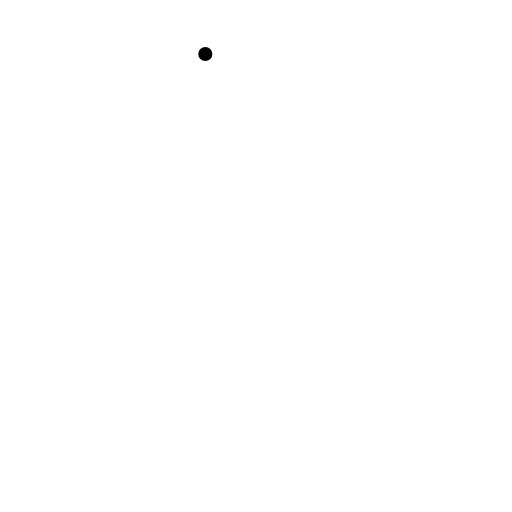
t = 0.00 s
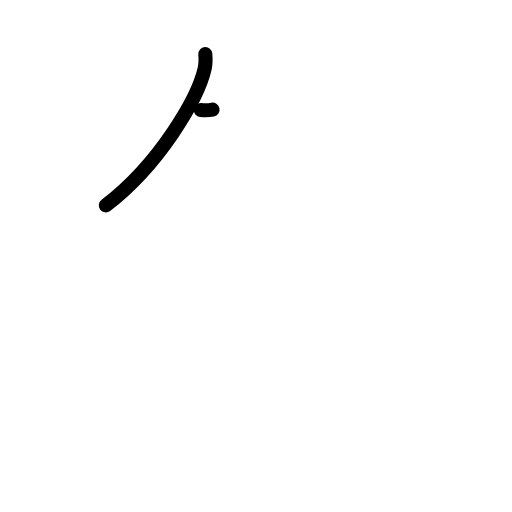
t = 1.19 s
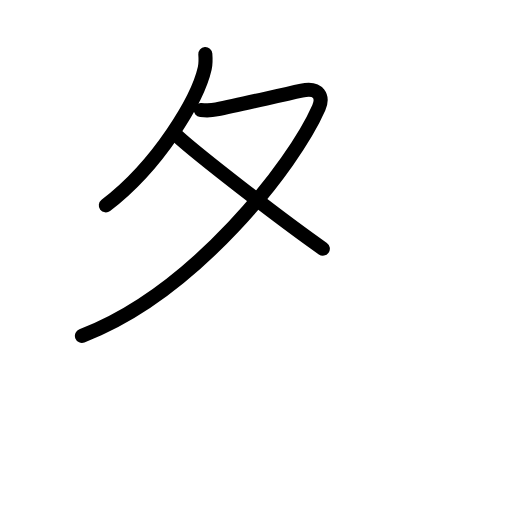
t = 2.38 s
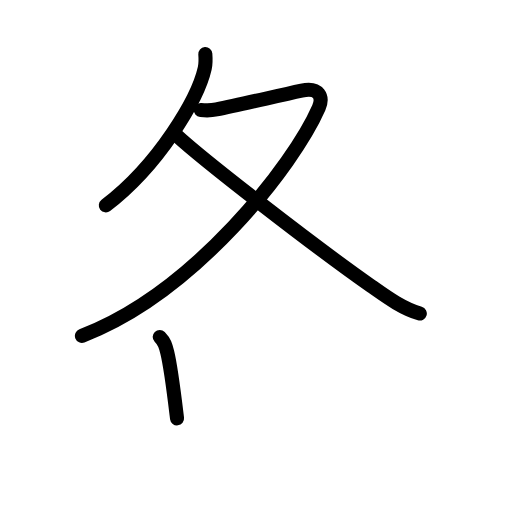
t = 3.58 s
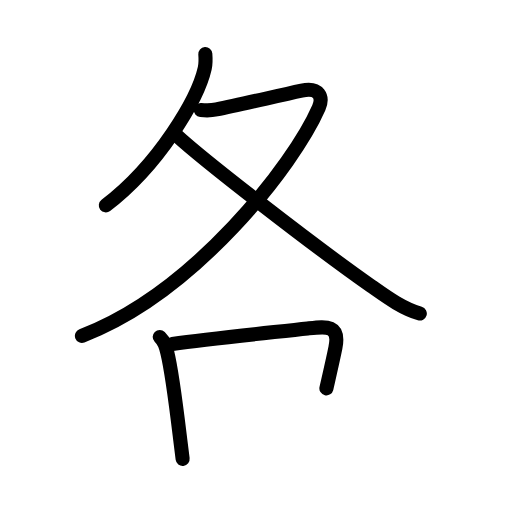
t = 4.83 s
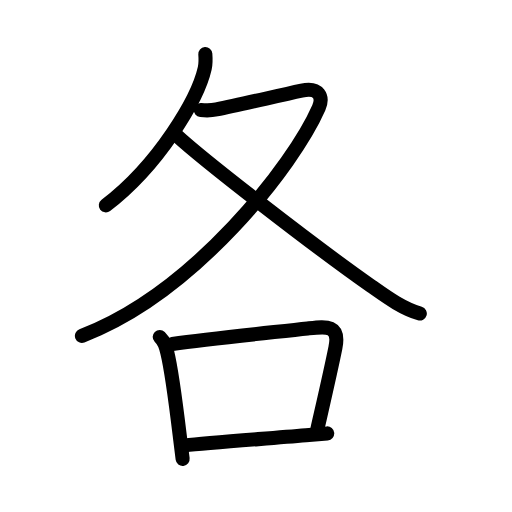
t = 6.00 s

The animated SVG that drew these frames (rendered in a browser with its animation timeline set to each time). Animation: 21 SMIL elements (animate=21); one cycle of 6.00 s.

<?xml version="1.0" encoding="UTF-8"?>
<!--
AniKanjiVG is licensed by CC-BY-SA Paul C. Sommerhoff (https://bitbucket.org/sommerhoff/anikanjivg).
AniKanjiVG uses KanjiVG which is licensed by CC-BY-SA Ulrich Apel (http://kanjivg.tagaini.net).
See also http://creativecommons.org/licenses/by-sa/3.0/
-->
<svg xmlns:kvg='http://kanjivg.tagaini.net' xmlns='http://www.w3.org/2000/svg' width='109' height='109' viewBox='0 0 109 109' style='fill:none;stroke:#000000;stroke-width:3;stroke-linecap:round;stroke-linejoin:round;' id="kvg:kanji_05404"><g id="kvg:05404" kvg:element="各"><g id="kvg:05404-g1" kvg:element="夂" kvg:position="top" kvg:radical="nelson"><path id="kvg:05404-s1" kvg:type="㇒" d="M43.71,11.5c0.06,0.76,0.12,1.96-0.12,3.05c-1.44,6.43-9.72,20.54-21.06,29.17"><animate attributeName="d" begin="0.0s" dur="0.5s" from="M43.71,11.5C43.71,11.5,43.71,11.5,43.71,11.5" to="M43.71,11.5c0.06,0.76,0.12,1.96-0.12,3.05" />
<animate attributeName="d" begin="0.5s" dur="0.5s" from="M43.71,11.5c0.06,0.76,0.12,1.96-0.12,3.05c0,0,0,0,0,0,0" to="M43.71,11.5c0.06,0.76,0.12,1.96-0.12,3.05c-1.44,6.43-9.72,20.54-21.06,29.17" />
</path>
<path id="kvg:05404-s2" kvg:type="㇇" d="M42.74,23.42c0.41,0.04,2.19,0.12,3.34-0.12c5.16-1.05,12.62-2.82,18.14-4.01c3.79-0.81,4.61,1.43,3.65,3.65C62.56,35.07,41.5,62.25,17.44,71.5"><animate attributeName="d" begin="1.0s" dur="0.25s" from="M42.74,23.42C42.74,23.42,42.74,23.42,42.74,23.42" to="M42.74,23.42c0.41,0.04,2.19,0.12,3.34-0.12" />
<animate attributeName="d" begin="1.25s" dur="0.25s" from="M42.74,23.42c0.41,0.04,2.19,0.12,3.34-0.12c0,0,0,0,0,0,0" to="M42.74,23.42c0.41,0.04,2.19,0.12,3.34-0.12c5.16-1.05,12.62-2.82,18.14-4.01" />
<animate attributeName="d" begin="1.5s" dur="0.25s" from="M42.74,23.42c0.41,0.04,2.19,0.12,3.34-0.12c5.16-1.05,12.62-2.82,18.14-4.01c0,0,0,0,0,0,0" to="M42.74,23.42c0.41,0.04,2.19,0.12,3.34-0.12c5.16-1.05,12.62-2.82,18.14-4.01c3.79-0.81,4.61,1.43,3.65,3.65" />
<animate attributeName="d" begin="1.75s" dur="0.25s" from="M42.74,23.42c0.41,0.04,2.19,0.12,3.34-0.12c5.16-1.05,12.62-2.82,18.14-4.01c3.79-0.81,4.61,1.43,3.65,3.65c0,0,0,0,0,0,0" to="M42.74,23.42c0.41,0.04,2.19,0.12,3.34-0.12c5.16-1.05,12.62-2.82,18.14-4.01c3.79-0.81,4.61,1.43,3.65,3.65C62.56,35.07,41.5,62.25,17.44,71.5" />
<animate attributeName="d" begin="0s" dur="1.0s" from="M-100,-100" to="M-100,-100" />
</path>
<path id="kvg:05404-s3" kvg:type="㇏" d="M37.71,28.93c5.79,5.32,29.16,23.45,41.36,32.01c3.23,2.27,6.51,4.69,10.3,5.81"><animate attributeName="d" begin="2.0s" dur="0.5s" from="M37.71,28.93C37.71,28.93,37.71,28.93,37.71,28.93" to="M37.71,28.93c5.79,5.32,29.16,23.45,41.36,32.01" />
<animate attributeName="d" begin="2.5s" dur="0.5s" from="M37.71,28.93c5.79,5.32,29.16,23.45,41.36,32.01c0,0,0,0,0,0,0" to="M37.71,28.93c5.79,5.32,29.16,23.45,41.36,32.01c3.23,2.27,6.51,4.69,10.3,5.81" />
<animate attributeName="d" begin="0s" dur="2.0s" from="M-100,-100" to="M-100,-100" />
</path>
</g>
<g id="kvg:05404-g2" kvg:element="口" kvg:position="bottom" kvg:radical="tradit"><path id="kvg:05404-s4" kvg:type="㇑" d="M34,71.73c1.06,1.09,1.26,1.9,1.6,3.27c1.09,4.44,2,12.24,2.79,18.77c0.17,1.38,0.33,2.71,0.49,3.93"><animate attributeName="d" begin="3.0s" dur="0.3333333333333333s" from="M34,71.73C34,71.73,34,71.73,34,71.73" to="M34,71.73c1.06,1.09,1.26,1.9,1.6,3.27" />
<animate attributeName="d" begin="3.3333333333333335s" dur="0.3333333333333333s" from="M34,71.73c1.06,1.09,1.26,1.9,1.6,3.27c0,0,0,0,0,0,0" to="M34,71.73c1.06,1.09,1.26,1.9,1.6,3.27c1.09,4.44,2,12.24,2.79,18.77" />
<animate attributeName="d" begin="3.6666666666666665s" dur="0.3333333333333333s" from="M34,71.73c1.06,1.09,1.26,1.9,1.6,3.27c1.09,4.44,2,12.24,2.79,18.77c0,0,0,0,0,0,0" to="M34,71.73c1.06,1.09,1.26,1.9,1.6,3.27c1.09,4.44,2,12.24,2.79,18.77c0.17,1.38,0.33,2.71,0.49,3.93" />
<animate attributeName="d" begin="0s" dur="3.0s" from="M-100,-100" to="M-100,-100" />
</path>
<path id="kvg:05404-s5" kvg:type="㇕b" d="M36.69,73.23c8.52-1.23,21.58-2.48,28.8-3.29c3.94-0.44,6.92-0.9,5.92,4.07c-1,4.96-2.42,11.07-3.85,17.36"><animate attributeName="d" begin="4.0s" dur="0.3333333333333333s" from="M36.69,73.23C36.69,73.23,36.69,73.23,36.69,73.23" to="M36.69,73.23c8.52-1.23,21.58-2.48,28.8-3.29" />
<animate attributeName="d" begin="4.333333333333333s" dur="0.3333333333333333s" from="M36.69,73.23c8.52-1.23,21.58-2.48,28.8-3.29c0,0,0,0,0,0,0" to="M36.69,73.23c8.52-1.23,21.58-2.48,28.8-3.29c3.94-0.44,6.92-0.9,5.92,4.07" />
<animate attributeName="d" begin="4.666666666666667s" dur="0.3333333333333333s" from="M36.69,73.23c8.52-1.23,21.58-2.48,28.8-3.29c3.94-0.44,6.92-0.9,5.92,4.07c0,0,0,0,0,0,0" to="M36.69,73.23c8.52-1.23,21.58-2.48,28.8-3.29c3.94-0.44,6.92-0.9,5.92,4.07c-1,4.96-2.42,11.07-3.85,17.36" />
<animate attributeName="d" begin="0s" dur="4.0s" from="M-100,-100" to="M-100,-100" />
</path>
<path id="kvg:05404-s6" kvg:type="㇐b" d="M39.34,94.82c5.06-0.56,16.66-1.39,25.8-2.16c1.6-0.13,3.12-0.27,4.52-0.39"><animate attributeName="d" begin="5.0s" dur="0.5s" from="M39.34,94.82C39.34,94.82,39.34,94.82,39.34,94.82" to="M39.34,94.82c5.06-0.56,16.66-1.39,25.8-2.16" />
<animate attributeName="d" begin="5.5s" dur="0.5s" from="M39.34,94.82c5.06-0.56,16.66-1.39,25.8-2.16c0,0,0,0,0,0,0" to="M39.34,94.82c5.06-0.56,16.66-1.39,25.8-2.16c1.6-0.13,3.12-0.27,4.52-0.39" />
<animate attributeName="d" begin="0s" dur="5.0s" from="M-100,-100" to="M-100,-100" />
</path>
</g>
</g>
</svg>
